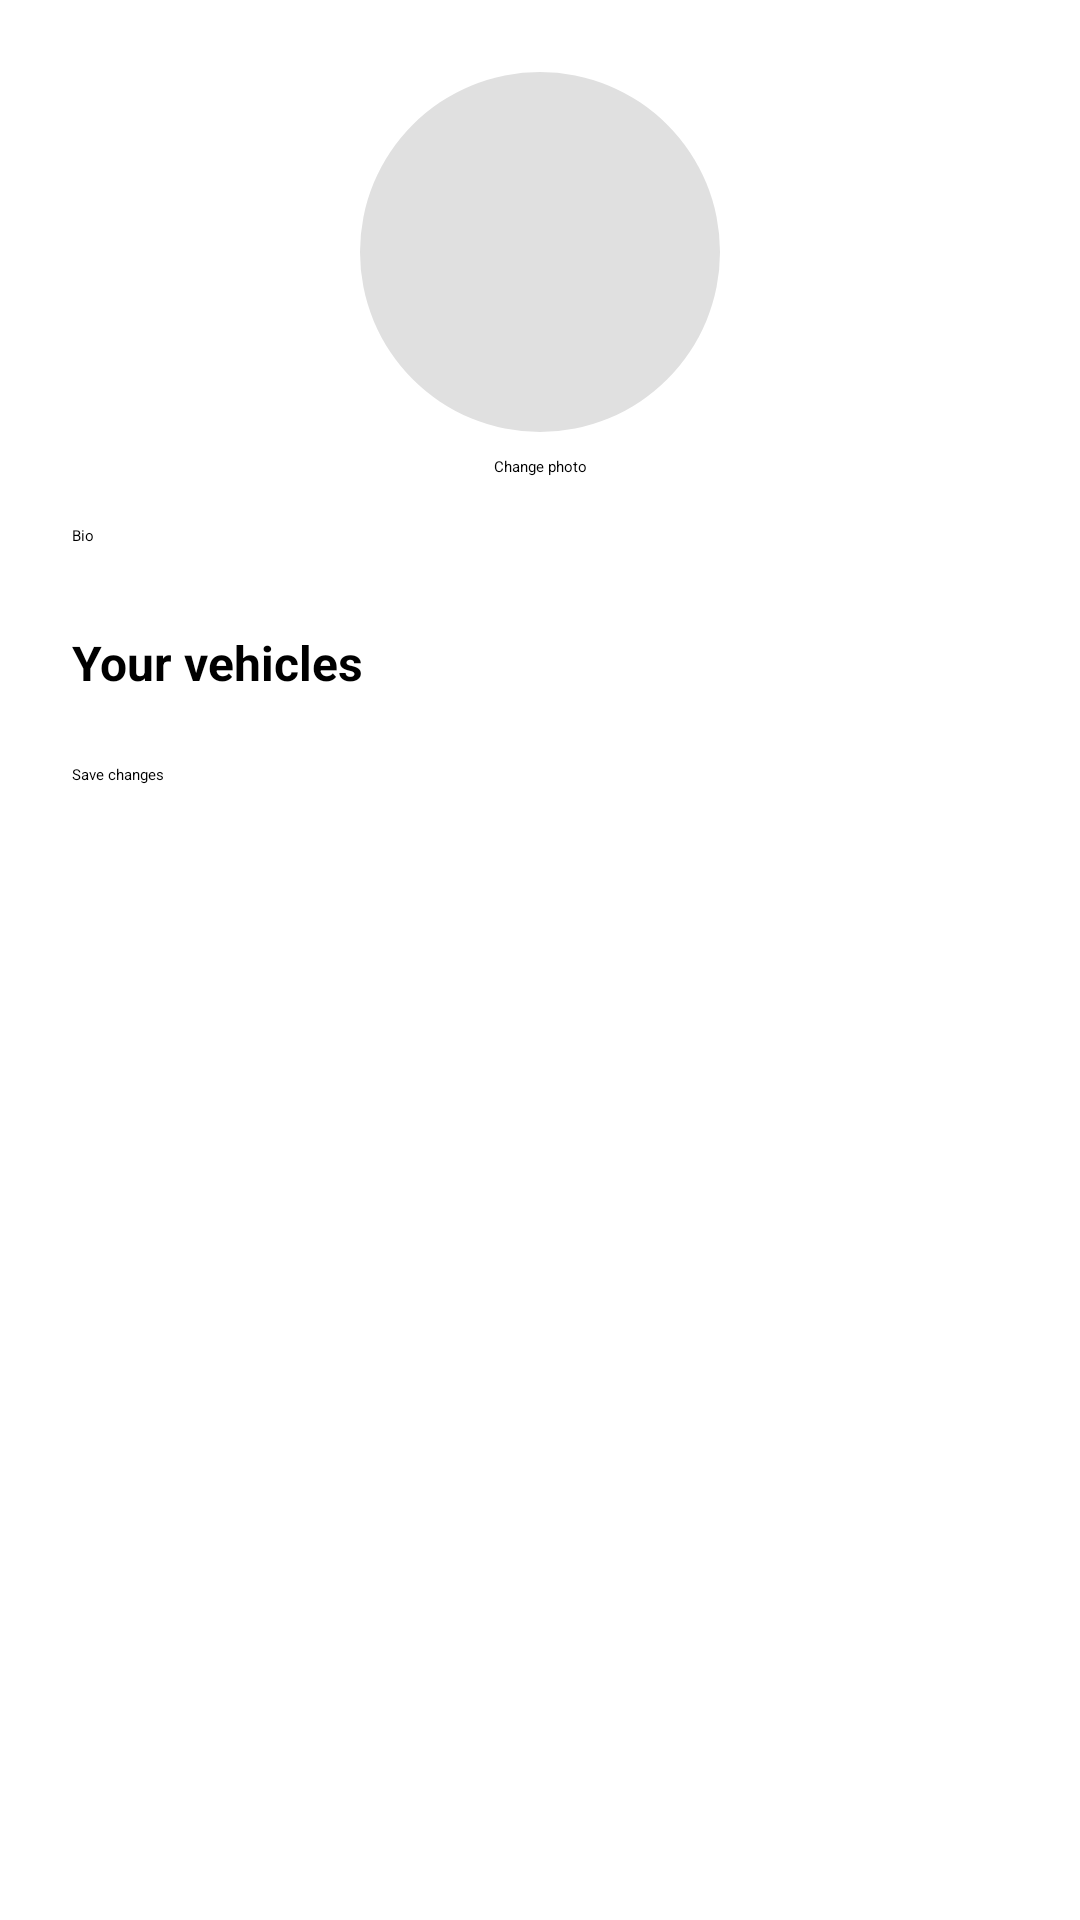

Reconstruct the res/layout file that produces this screen, plus the resources it refers to.
<!-- AndroidManifest.xml: application theme Theme.TrackMate -->
<!-- res/layout/fragment_profile_edit.xml -->
<?xml version="1.0" encoding="utf-8"?>
<ScrollView
    xmlns:android="http://schemas.android.com/apk/res/android"
    xmlns:app="http://schemas.android.com/apk/res-auto"
    android:layout_width="match_parent"
    android:layout_height="match_parent"
    android:fillViewport="true">

<androidx.constraintlayout.widget.ConstraintLayout
    android:layout_width="match_parent"
    android:layout_height="wrap_content"
    android:padding="24dp">

    <ImageView
        android:id="@+id/imgProfile"
        android:layout_width="120dp"
        android:layout_height="120dp"
        android:scaleType="centerCrop"
        android:src="@drawable/baseline_person_24"
    android:background="@drawable/circle_background"
    android:contentDescription="@string/profile_picture"
    app:layout_constraintTop_toTopOf="parent"
    app:layout_constraintStart_toStartOf="parent"
    app:layout_constraintEnd_toEndOf="parent" />

    <LinearLayout
        android:id="@+id/photoButtons"
        android:layout_width="wrap_content"
        android:layout_height="wrap_content"
        android:orientation="horizontal"
        app:layout_constraintTop_toBottomOf="@id/imgProfile"
        app:layout_constraintStart_toStartOf="parent"
        app:layout_constraintEnd_toEndOf="parent"
        android:layout_marginTop="8dp">

        <Button
            android:id="@+id/btnChangeImage"
            android:layout_width="wrap_content"
            android:layout_height="wrap_content"
            android:text="@string/photo_change" />

        <Button
            android:id="@+id/btnRemoveImage"
            style="@style/Widget.MaterialComponents.Button.TextButton"
            android:layout_width="wrap_content"
            android:layout_height="wrap_content"
            android:layout_marginStart="8dp"
            android:text="@string/photo_remove"
            android:visibility="gone" />

    </LinearLayout>

    <EditText
        android:id="@+id/etBio"
        android:layout_width="0dp"
        android:layout_height="wrap_content"
        android:hint="@string/profile_bio"
        android:inputType="textMultiLine"
        android:gravity="top"
        android:minLines="3"
        android:maxLength="500"
        android:layout_marginTop="16dp"
        app:layout_constraintTop_toBottomOf="@id/photoButtons"
        app:layout_constraintStart_toStartOf="parent"
        app:layout_constraintEnd_toEndOf="parent" />

    <TextView
        android:id="@+id/txtVehiclesTitle"
        android:layout_width="0dp"
        android:layout_height="wrap_content"
        android:layout_marginTop="16dp"
        android:text="@string/profile_vehicles"
        android:textSize="16sp"
        android:textStyle="bold"
        app:layout_constraintTop_toBottomOf="@id/etBio"
        app:layout_constraintStart_toStartOf="parent"
        app:layout_constraintEnd_toEndOf="parent" />

    <TextView
        android:id="@+id/txtVehiclesHint"
        android:layout_width="0dp"
        android:layout_height="wrap_content"
        android:text="@string/profile_vehicles_hint"
        android:textColor="?android:attr/textColorSecondary"
        app:layout_constraintTop_toBottomOf="@id/txtVehiclesTitle"
        app:layout_constraintStart_toStartOf="parent"
        app:layout_constraintEnd_toEndOf="parent" />

    <LinearLayout
        android:id="@+id/vehicleChecks"
        android:layout_width="0dp"
        android:layout_height="wrap_content"
        android:orientation="vertical"
        app:layout_constraintTop_toBottomOf="@id/txtVehiclesHint"
        app:layout_constraintStart_toStartOf="parent"
        app:layout_constraintEnd_toEndOf="parent" />

    <Button
        android:id="@+id/btnSaveProfile"
        android:layout_width="0dp"
        android:layout_height="wrap_content"
        android:layout_marginTop="16dp"
        android:text="@string/profile_save"
        app:layout_constraintTop_toBottomOf="@id/vehicleChecks"
        app:layout_constraintStart_toStartOf="parent"
        app:layout_constraintEnd_toEndOf="parent" />

</androidx.constraintlayout.widget.ConstraintLayout>
</ScrollView>
<!-- resources referenced by this layout -->
<resources>
  <!-- drawable circle_background (drawable) -->
  <shape xmlns:android="http://schemas.android.com/apk/res/android"
      android:shape="oval">
      <solid android:color="@color/level_circle"/>
  </shape>
  <string name="photo_change">Change photo</string>
  <string name="photo_remove">Remove photo</string>
  <string name="profile_bio">Bio</string>
  <string name="profile_picture">Profile picture</string>
  <string name="profile_save">Save changes</string>
  <string name="profile_vehicles">Your vehicles</string>
  <string name="profile_vehicles_hint">Daily quests are for these vehicles, and you save and navigate tracks with them.</string>
  <style name="Theme.TrackMate" parent="Theme.MaterialComponents.DayNight.DarkActionBar">
          <item name="colorPrimary">@color/primary_200</item>
          <item name="colorPrimaryVariant">@color/primary_700</item>
          <item name="colorOnPrimary">@color/black</item>
          
          <item name="actionBarStyle">@style/TrackMateActionBar</item>
          <item name="colorSecondary">@color/teal_200</item>
          <item name="colorSecondaryVariant">@color/teal_200</item>
          <item name="colorOnSecondary">@color/black</item>
          <item name="android:statusBarColor">?attr/colorPrimaryVariant</item>
          <item name="android:windowOptOutEdgeToEdgeEnforcement">true</item>
      </style>
  <color name="level_circle">#FFE0E0E0</color>
  <color name="primary_200">#FF60C3CA</color>
  <color name="primary_700">#FF036B70</color>
  <color name="black">#FF000000</color>
  <style name="TrackMateActionBar" parent="Widget.MaterialComponents.ActionBar.Solid">
          <item name="background">@color/primary_700</item>
      </style>
  <color name="teal_200">#FF03DAC5</color>
</resources>
